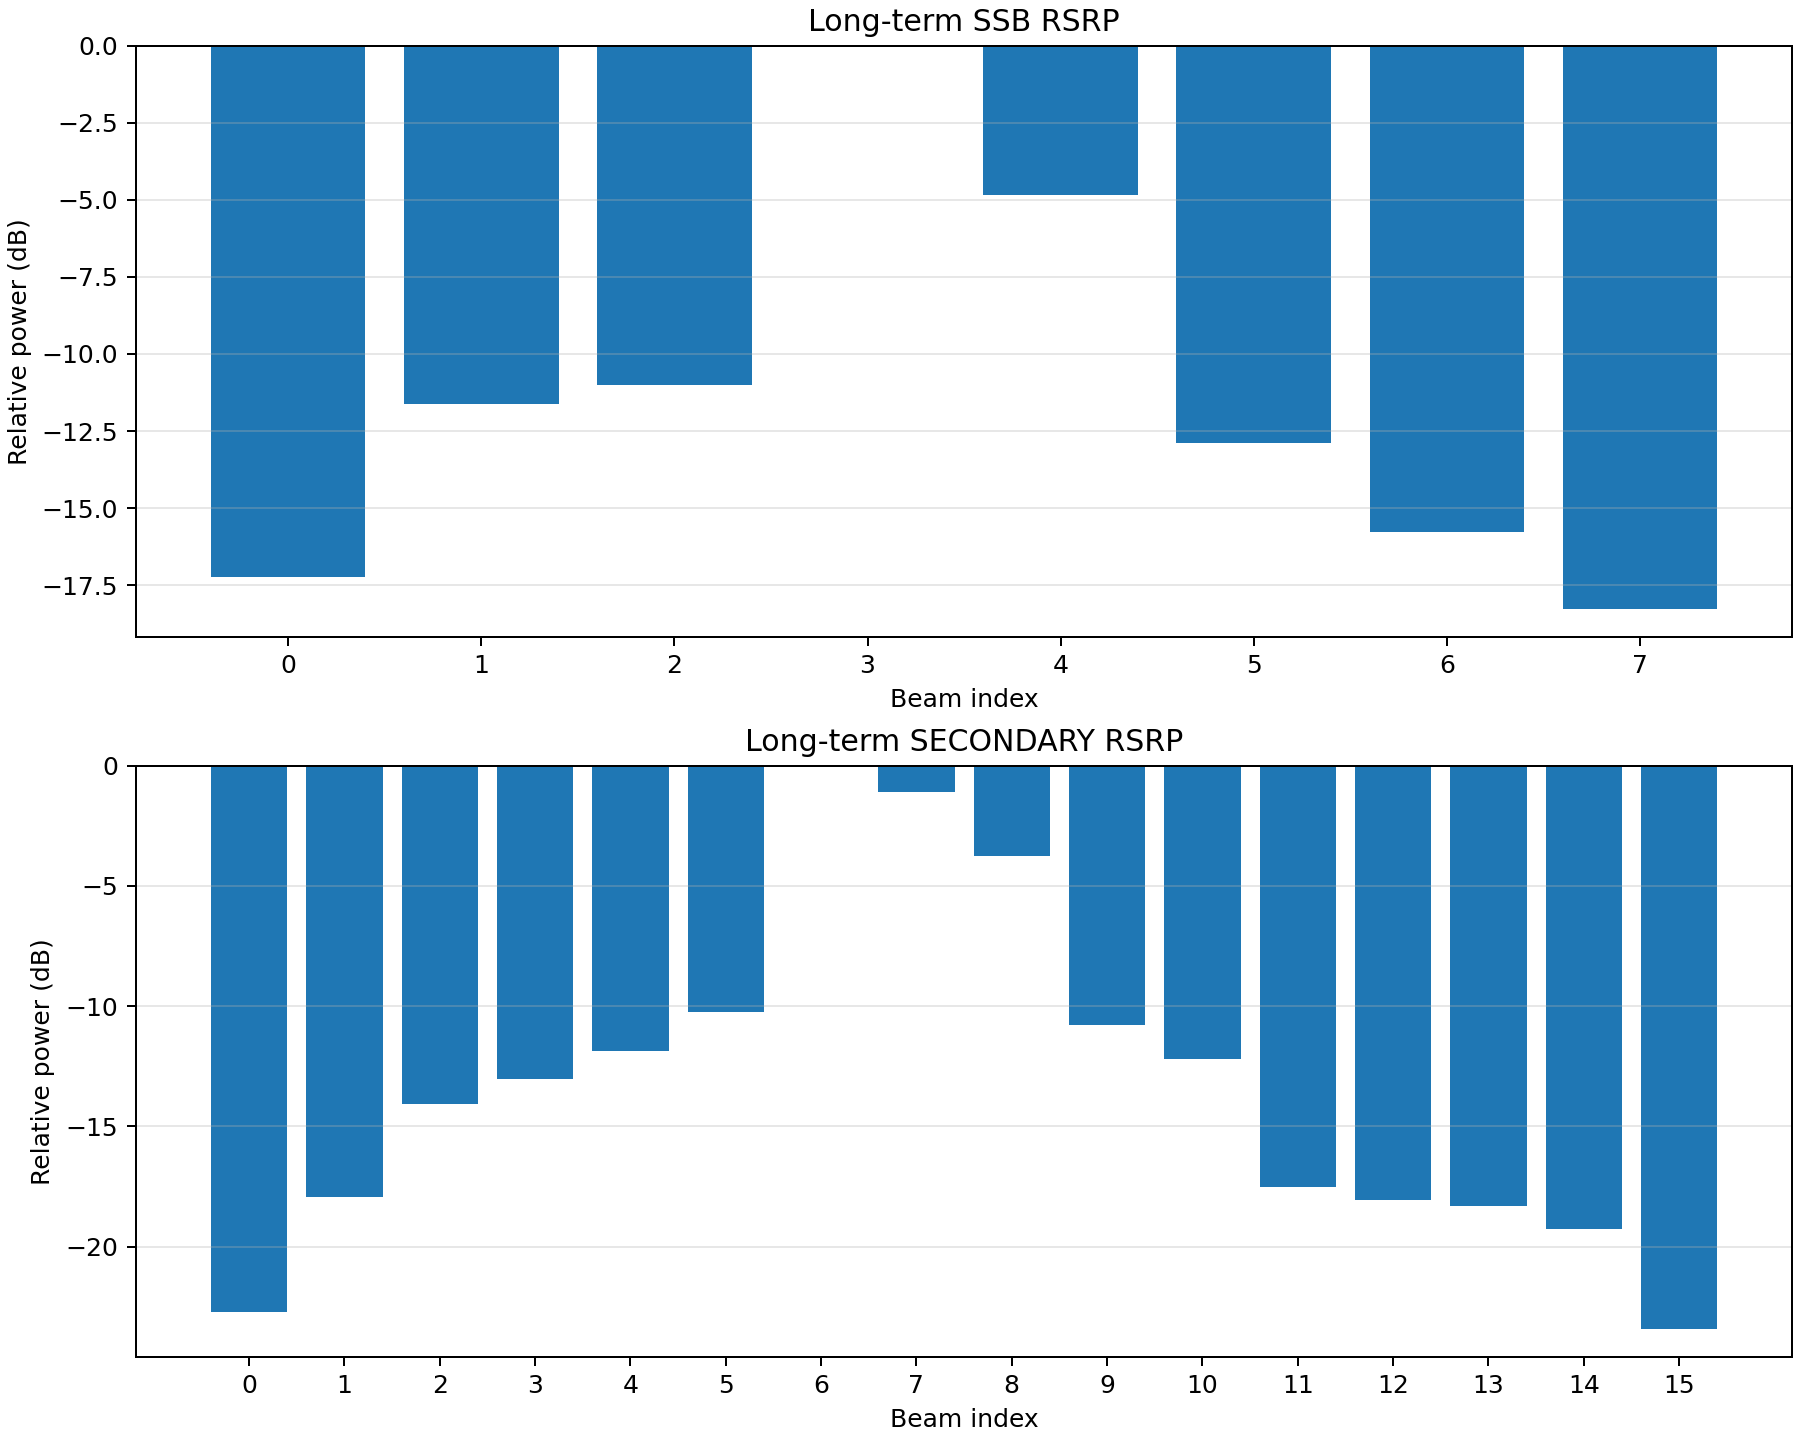

Source data for this figure (header and first rows):
family, beam_index, parent_ssb, power_linear, power_db, relative_to_family_peak_db, rank_within_family, selected_parent_ssb
ssb, 0, , 8.282, 9.181, -17.22, 7, 0
ssb, 1, , 30.03, 14.78, -11.63, 4, 0
ssb, 2, , 34.77, 15.41, -10.99, 3, 0
ssb, 3, , 436.9, 26.4, 0.0, 1, 1
ssb, 4, , 143.6, 21.57, -4.831, 2, 0
ssb, 5, , 22.42, 13.51, -12.9, 5, 0
ssb, 6, , 11.56, 10.63, -15.77, 6, 0
ssb, 7, , 6.52, 8.142, -18.26, 8, 0
secondary, 0, 0, 2.912, 4.642, -22.7, 15, 0
secondary, 1, 0, 8.726, 9.408, -17.94, 11, 0
secondary, 2, 1, 21.2, 13.26, -14.08, 9, 0
secondary, 3, 1, 27.05, 14.32, -13.03, 8, 0
secondary, 4, 2, 35.28, 15.48, -11.87, 6, 0
secondary, 5, 2, 51.26, 17.1, -10.25, 4, 0
secondary, 6, 3, 542.8, 27.35, 0.0, 1, 0
secondary, 7, 3, 422.7, 26.26, -1.086, 2, 0
secondary, 8, 4, 229, 23.6, -3.749, 3, 0
secondary, 9, 4, 45.16, 16.55, -10.8, 5, 0
secondary, 10, 5, 32.75, 15.15, -12.19, 7, 0
secondary, 11, 5, 9.577, 9.812, -17.53, 10, 0
secondary, 12, 6, 8.471, 9.279, -18.07, 12, 0
secondary, 13, 6, 7.989, 9.025, -18.32, 13, 0
secondary, 14, 7, 6.441, 8.089, -19.26, 14, 0
secondary, 15, 7, 2.475, 3.935, -23.41, 16, 0
